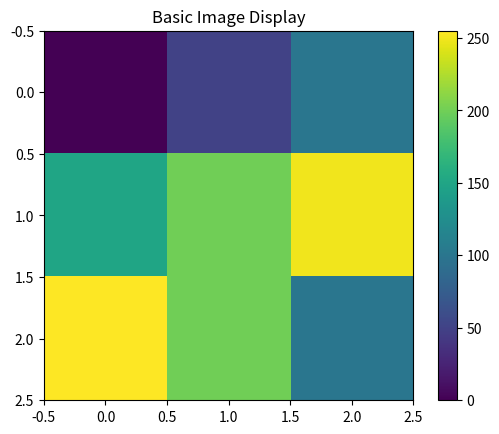

The matplotlib source for this figure:
import matplotlib.pyplot as plt
import numpy as np

"""
DAY 18 - IMAGE VISUALIZATION
---------------------------
imshow() = used to display images from numeric arrays.
Each number = pixel intensity.
"""

# Create a simple "image" (matrix)
image = np.array([
    [0, 50, 100],
    [150, 200, 250],
    [255, 200, 100]
])

# Show image
plt.imshow(image)

plt.title("Basic Image Display")
plt.colorbar()  # shows pixel intensity scale

plt.show()
